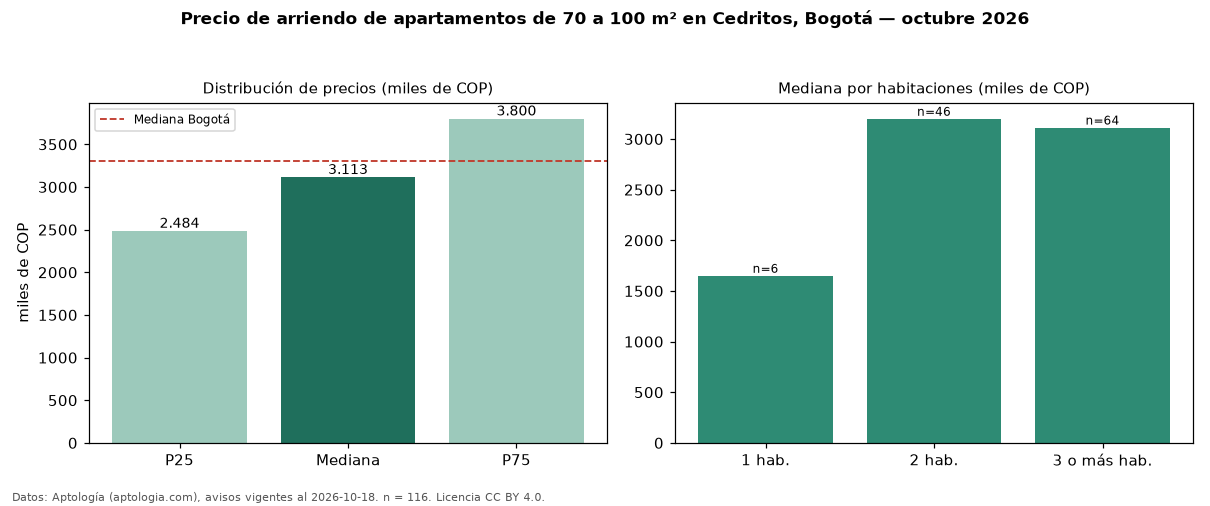

Values plotted in this chart, from the file beside it:
seccion, metrica, valor, moneda, n
filtro, area3, de 70 a 100 m², , 116
precio, p25, 2484000, COP, 116
precio, mediana, 3113400, COP, 116
precio, p75, 3800000, COP, 116
precio, minimo, 1300000, COP, 116
precio, maximo, 6000000, COP, 116
m2, mediana_precio_m2, 37090, COP, 116
m2, area_mediana_m2, 78.0, m2, 116
admin, mediana_admin_mes, 550000, COP, 73
banos, mediana_banos, 2.0, , 
parqueadero, pct_con_parqueadero, 98.3, %, 115
estrato, estrato_mas_frecuente, 4, , 115
habitaciones, 1, 1650000, COP, 6
habitaciones, 2, 3200000, COP, 46
habitaciones, 3+, 3113400, COP, 64
ciudad, mediana_ciudad_referencia, 3300000, COP, 
ciudad, mediana_m2_ciudad, 48246, COP, 
fuente, fecha_datos, 2026-10-18, , 
fuente, atribucion, https://www.aptologia.com/arriendo/bogot…, , 
fuente, licencia, CC BY 4.0, , 
